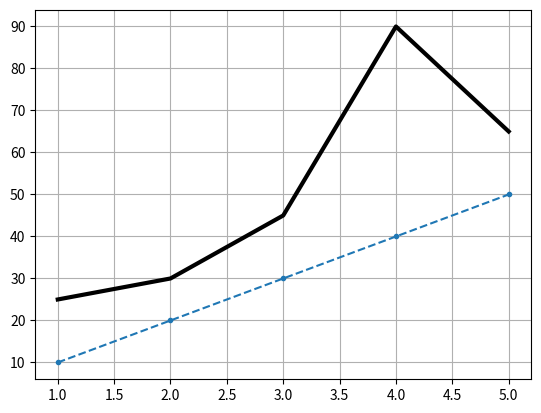

Source code (Python):
import matplotlib.pyplot as plt

x = [1, 2, 3, 4, 5]
y_1 = [10, 20, 30, 40, 50]


plt.plot(x,y_1,linestyle = '--',marker = '.')



y_2 = [25, 30, 45, 90, 65]

plt.plot(x,y_2,linewidth = 3,color = 'k')

plt.grid(True)

plt.show()
